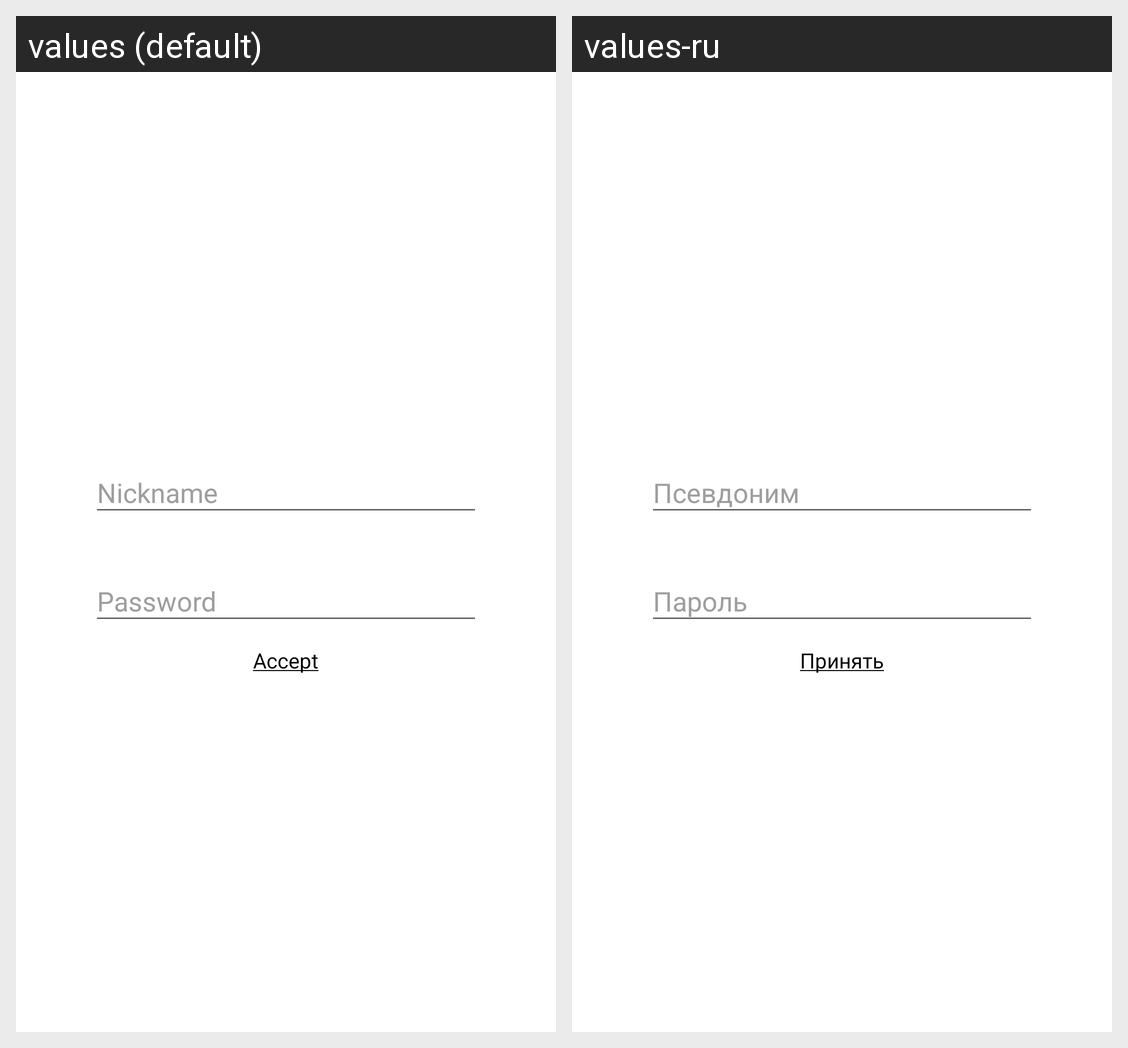

Here is an Android app screen in its default locale and in the app's own translations. Write out the translated-string differences for the strings that appear on this screen.
Android screen res/layout/activity_registration.xml rendered under 2 locales, left to right: values (default), values-ru. Device: Nexus 5 (rendered at 1080×1920; each locale shown at half size, 540×960, under a caption strip naming it); theme AppTheme.
Strings drawn on this screen, with the default value and each locale's value (text and hints the layout hard-codes, and strings that could not be matched under every locale, appear in the picture but are not listed):

s25
  values: Nickname
  values-ru: Псевдоним

s26
  values: Password
  values-ru: Пароль

accept
  values: Accept
  values-ru: Принять
